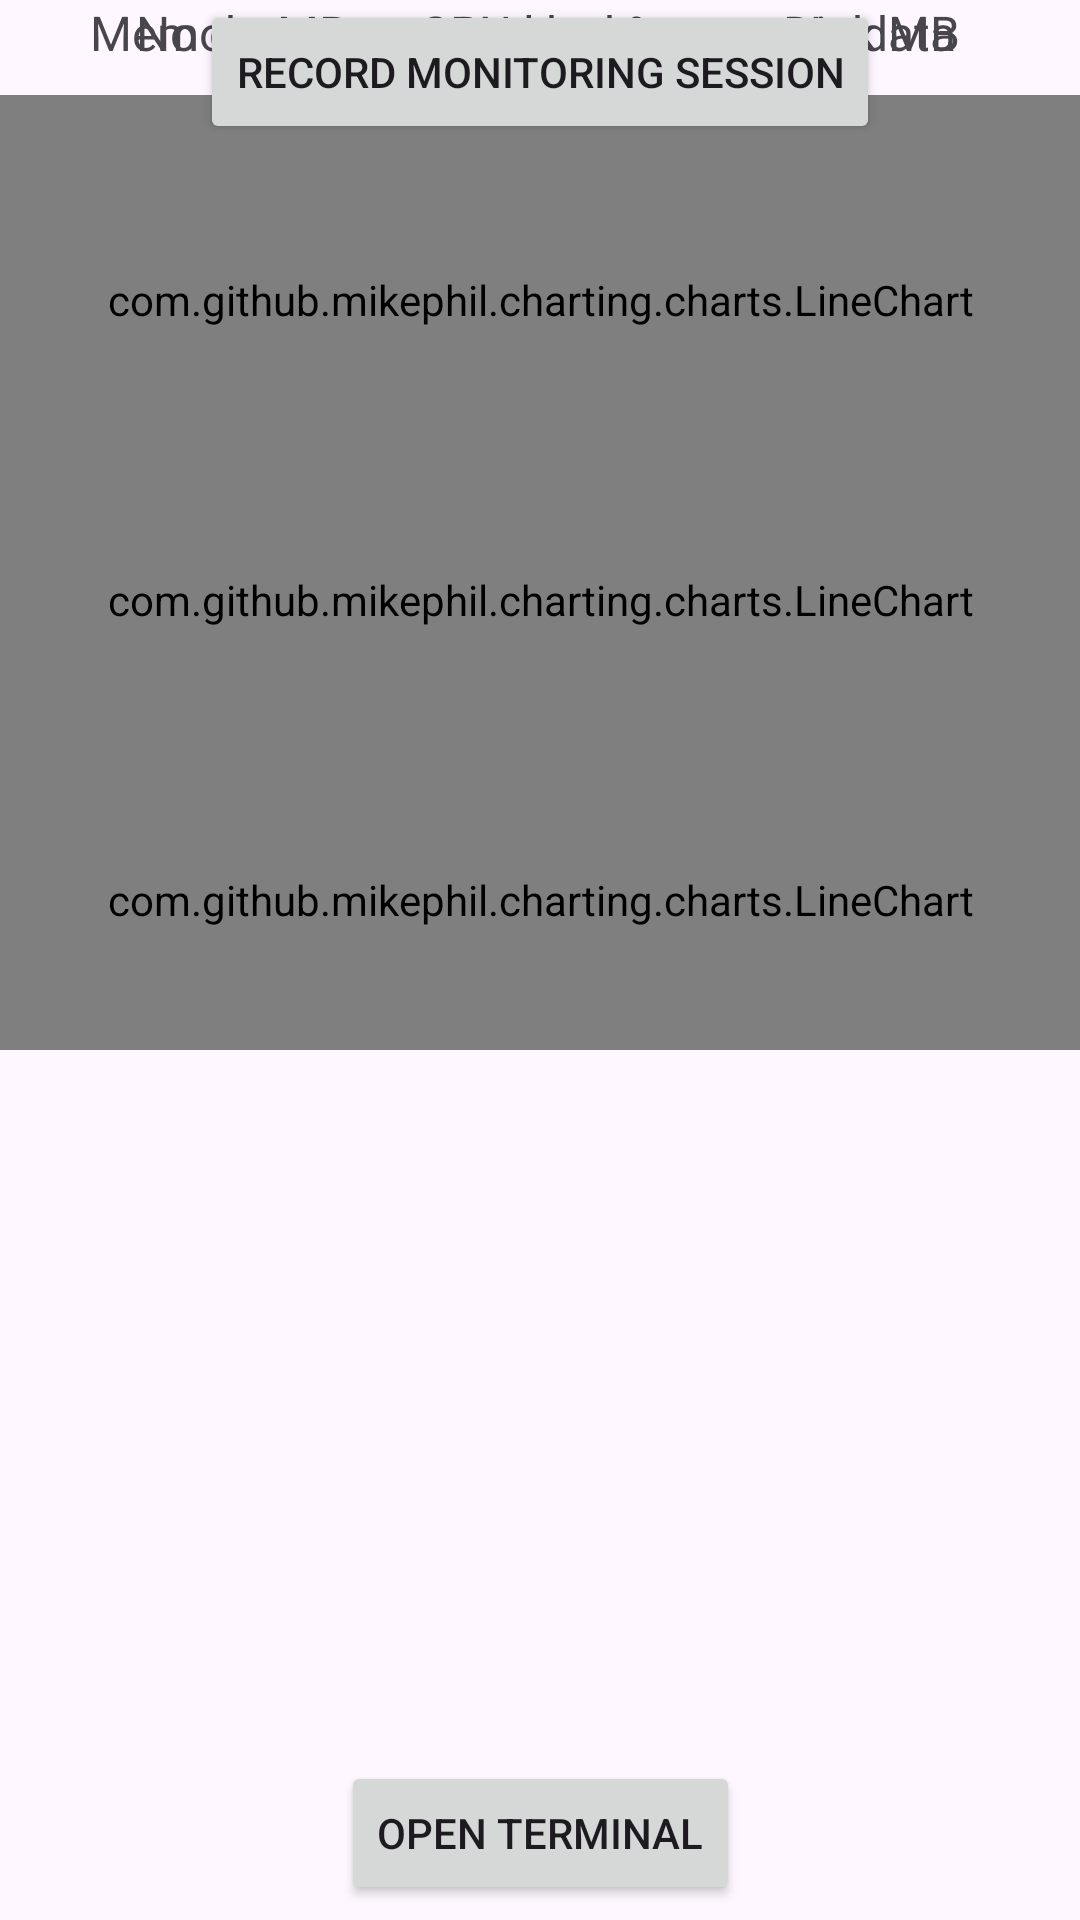

Reconstruct the res/layout file that produces this screen, plus the resources it refers to.
<!-- AndroidManifest.xml: application theme Theme.ServerMonitor -->
<!-- res/layout/activity_server.xml -->
<?xml version="1.0" encoding="utf-8"?>
<androidx.constraintlayout.widget.ConstraintLayout xmlns:android="http://schemas.android.com/apk/res/android"
    xmlns:app="http://schemas.android.com/apk/res-auto"
    xmlns:tools="http://schemas.android.com/tools"
    android:layout_width="match_parent"
    android:layout_height="match_parent"
    tools:context=".activity.ServerActivity">

    <TextView
        android:id="@+id/tvLabelMemory"
        android:text="Memory MB"
        android:textSize="16sp"
        app:layout_constraintTop_toBottomOf="@id/toolbar"
        app:layout_constraintStart_toStartOf="parent"
        android:layout_width="wrap_content"
        android:layout_height="wrap_content"
        android:layout_marginTop="2dp"
        android:layout_marginStart="30dp"
        />
    <TextView
        android:id="@+id/tvLabelCpu"
        android:text="CPU load %"
        android:textSize="16sp"
        app:layout_constraintTop_toBottomOf="@id/toolbar"
        app:layout_constraintStart_toStartOf="parent"
        app:layout_constraintEnd_toEndOf="parent"
        android:layout_width="wrap_content"
        android:layout_height="wrap_content"
        android:layout_marginTop="2dp"
        />
    <TextView
        android:id="@+id/tvLabelDisk"
        android:text="Disk MB"
        android:textSize="16sp"
        app:layout_constraintTop_toBottomOf="@id/toolbar"
        app:layout_constraintEnd_toEndOf="parent"
        android:layout_width="wrap_content"
        android:layout_height="wrap_content"
        android:layout_marginTop="2dp"
        android:layout_marginEnd="40dp"
        />

    <TextView
        android:id="@+id/tvLabelMemoryNoData"
        android:text="No data"
        android:textSize="16sp"
        app:layout_constraintTop_toBottomOf="@id/toolbar"
        app:layout_constraintStart_toStartOf="@id/tvLabelMemory"
        app:layout_constraintEnd_toEndOf="@id/tvLabelMemory"
        android:layout_width="wrap_content"
        android:layout_height="wrap_content"
        android:layout_marginTop="80dp"
        />
    <TextView
        android:id="@+id/tvLabelCpuNoData"
        android:text="No data"
        android:textSize="16sp"
        app:layout_constraintTop_toBottomOf="@id/toolbar"
        app:layout_constraintStart_toStartOf="@id/tvLabelCpu"
        app:layout_constraintEnd_toEndOf="@id/tvLabelCpu"
        android:layout_width="wrap_content"
        android:layout_height="wrap_content"
        android:layout_marginTop="80dp"
        />
    <TextView
        android:id="@+id/tvLabelDiskNoData"
        android:text="No data"
        android:textSize="16sp"
        app:layout_constraintTop_toBottomOf="@id/toolbar"
        app:layout_constraintStart_toStartOf="@id/tvLabelDisk"
        app:layout_constraintEnd_toEndOf="@id/tvLabelDisk"
        android:layout_width="wrap_content"
        android:layout_height="wrap_content"
        android:layout_marginTop="80dp"
        />

    <com.github.mikephil.charting.charts.PieChart
        android:id="@+id/pcMemory"
        android:layout_width="140dp"
        android:layout_height="140dp"
        app:layout_constraintStart_toStartOf="parent"
        app:layout_constraintTop_toBottomOf="@id/tvLabelMemory"
        android:layout_marginTop="10dp"
        />

    <com.github.mikephil.charting.charts.PieChart
        android:id="@+id/pcCpu"
        android:layout_width="140dp"
        android:layout_height="140dp"
        app:layout_constraintStart_toStartOf="parent"
        app:layout_constraintEnd_toEndOf="parent"
        app:layout_constraintTop_toBottomOf="@id/tvLabelCpu"
        android:layout_marginTop="10dp"
        />

    <com.github.mikephil.charting.charts.PieChart
        android:id="@+id/pcDisk"
        android:layout_width="140dp"
        android:layout_height="140dp"
        app:layout_constraintEnd_toEndOf="parent"
        app:layout_constraintTop_toBottomOf="@id/tvLabelDisk"
        android:layout_marginTop="10dp"
        />

    <Button
        android:id="@+id/btnChangeMonitoringState"
        android:text="Record monitoring session"
        android:layout_width="wrap_content"
        android:layout_height="wrap_content"
        app:layout_constraintTop_toBottomOf="@id/toolbar"
        app:layout_constraintStart_toStartOf="parent"
        app:layout_constraintEnd_toEndOf="parent"
        android:layout_marginBottom="10dp"
        android:layout_marginTop="175dp"
        />

    <ScrollView
        android:layout_width="match_parent"
        android:layout_height="0dp"
        app:layout_constraintTop_toBottomOf="@id/btnChangeMonitoringState"
        app:layout_constraintBottom_toTopOf="@id/btnOpenTerminal"
        android:layout_marginTop="2dp"
        android:layout_marginBottom="2dp">
        <LinearLayout
            android:layout_width="match_parent"
            android:layout_height="wrap_content"
            android:orientation="vertical"
            >
            <com.github.mikephil.charting.charts.LineChart
                android:id="@+id/lcMemory"
                android:layout_width="match_parent"
                android:layout_height="100dp"
                />
            <com.github.mikephil.charting.charts.LineChart
                android:id="@+id/lcCpu"
                android:layout_width="match_parent"
                android:layout_height="100dp"
                />
            <com.github.mikephil.charting.charts.LineChart
                android:id="@+id/lcStorage"
                android:layout_width="match_parent"
                android:layout_height="100dp"
                />

        </LinearLayout>
    </ScrollView>

    <Button
        android:id="@+id/btnOpenTerminal"
        android:text="Open terminal"
        android:layout_width="wrap_content"
        android:layout_height="wrap_content"
        app:layout_constraintStart_toStartOf="parent"
        app:layout_constraintEnd_toEndOf="parent"
        app:layout_constraintBottom_toBottomOf="parent"
        android:layout_marginBottom="5dp"
        />

</androidx.constraintlayout.widget.ConstraintLayout>
<!-- resources referenced by this layout -->
<resources>
  <style name="Theme.ServerMonitor" parent="Base.Theme.ServerMonitor" />
  <style name="Base.Theme.ServerMonitor" parent="Theme.Material3.DayNight">
          
          
      </style>
</resources>
